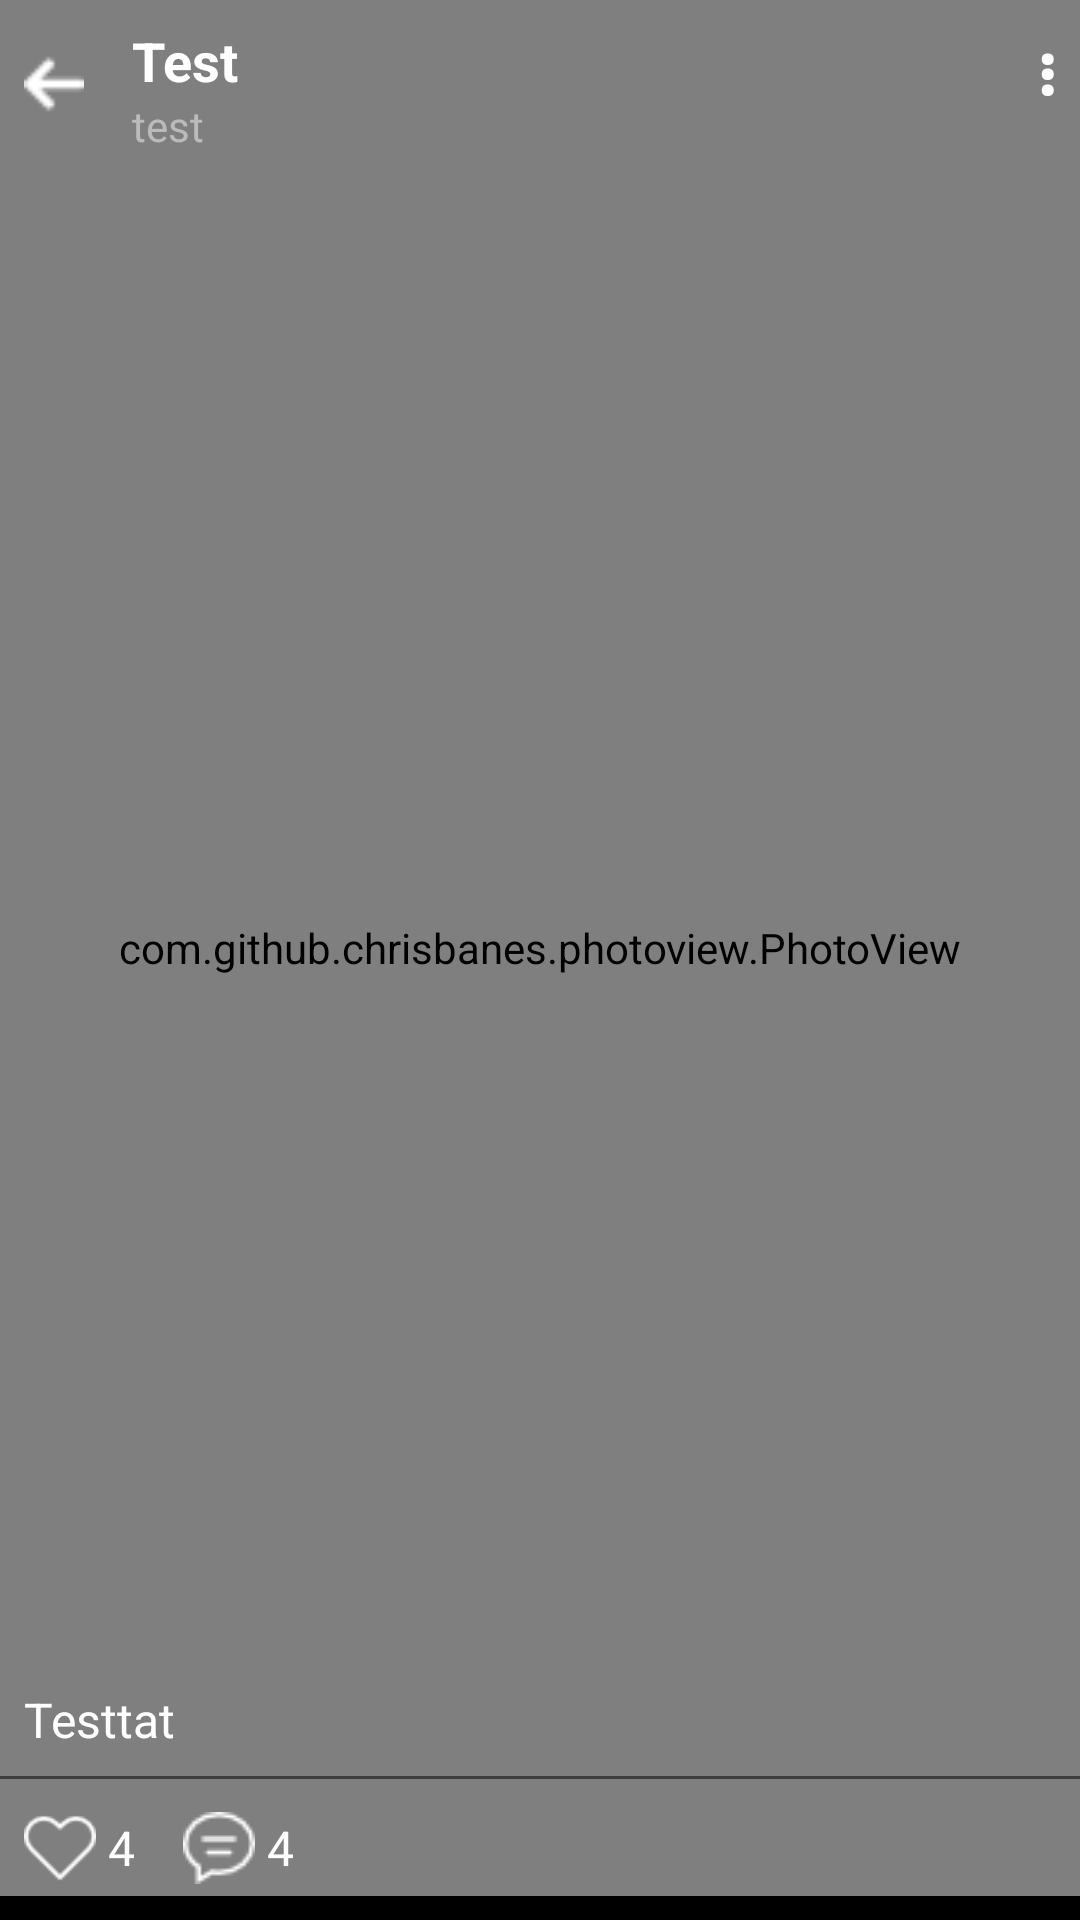

Produce the Android XML layout that renders to this screen, including the resource entries it uses.
<!-- AndroidManifest.xml: application theme AppTheme -->
<!-- res/layout/fragment_show_full_image_post.xml -->
<?xml version="1.0" encoding="utf-8"?>
<RelativeLayout xmlns:android="http://schemas.android.com/apk/res/android"
    android:layout_width="match_parent"
    android:layout_height="match_parent"
    android:background="#000"
    android:paddingBottom="8dp">

    <com.github.chrisbanes.photoview.PhotoView
        android:id="@+id/pvImagePost"
        android:layout_width="match_parent"
        android:layout_height="match_parent"
        android:scaleType="centerInside" />

    <ImageView
        android:id="@+id/imvBack"
        android:layout_width="20dp"
        android:layout_height="24dp"
        android:layout_marginStart="8dp"
        android:transitionName="imagePost"
        android:layout_marginTop="16dp"
        android:src="@drawable/left_arrow" />

    <TextView
        android:id="@+id/tvNameUser"
        android:layout_width="wrap_content"
        android:layout_height="wrap_content"
        android:layout_marginStart="16dp"
        android:layout_marginTop="8dp"
        android:layout_toEndOf="@+id/imvBack"
        android:text="Test"
        android:textColor="#fff"
        android:textSize="18sp"
        android:textStyle="bold" />

    <TextView
        android:id="@+id/tvTimeStamp"
        android:layout_width="wrap_content"
        android:layout_height="wrap_content"
        android:layout_below="@+id/tvNameUser"
        android:layout_marginStart="16dp"
        android:layout_toEndOf="@+id/imvBack"
        android:text="test"

        android:textColor="#BBBBBB"
        android:textSize="14sp" />

    <TextView
        android:layout_width="wrap_content"
        android:layout_height="wrap_content"
        android:layout_alignParentEnd="true"
        android:layout_marginTop="8dp"
        android:layout_marginEnd="8dp"
        android:text="@string/vertical_3_dots"
        android:textColor="#fff"
        android:textSize="22sp"
        android:textStyle="bold" />

    <TextView
        android:id="@+id/tvTitle"
        android:layout_width="wrap_content"
        android:layout_height="wrap_content"
        android:layout_above="@+id/layoutReact"
        android:layout_marginStart="8dp"
        android:layout_marginBottom="8dp"
        android:text="Testtat"
        android:textColor="#fff"
        android:textSize="16sp" />

    <View
        android:layout_width="match_parent"
        android:layout_height="1dp"
        android:layout_below="@+id/tvTitle"
        android:background="#3e3d3e" />

    <LinearLayout
        android:id="@+id/layoutReact"
        android:layout_width="match_parent"
        android:layout_height="32dp"
        android:layout_alignParentBottom="true"
        android:layout_marginStart="8dp"
        android:layout_marginTop="8dp"
        android:layout_marginEnd="8dp"
        android:orientation="horizontal">

        <ImageView
            android:id="@+id/imvLoveW"
            android:layout_width="24dp"
            android:layout_height="match_parent"
            android:src="@drawable/love_white" />

        <TextView
            android:id="@+id/tvNumberLove"
            android:layout_width="wrap_content"
            android:layout_height="match_parent"
            android:layout_marginStart="4dp"
            android:gravity="center"
            android:text="4"
            android:textColor="#fff"
            android:textSize="16sp" />

        <ImageView
            android:id="@+id/imvCmt"
            android:layout_width="24dp"
            android:layout_height="match_parent"
            android:layout_marginStart="16dp"
            android:src="@drawable/comment_white" />

        <TextView
            android:id="@+id/tvNumberCmt"
            android:layout_width="wrap_content"
            android:layout_height="match_parent"
            android:layout_marginStart="4dp"
            android:gravity="center"
            android:text="4"
            android:textColor="#fff"
            android:textSize="16sp" />

    </LinearLayout>


</RelativeLayout>
<!-- resources referenced by this layout -->
<resources>
  <!-- drawable comment_white: png bitmap (drawable, 697 bytes) -->
  <!-- drawable left_arrow: png bitmap (drawable, 427 bytes) -->
  <!-- drawable love_white: png bitmap (drawable, 763 bytes) -->
  <string name="vertical_3_dots">⋮</string>
  <style name="AppTheme" parent="Theme.AppCompat.Light.DarkActionBar">
          
          <item name="colorPrimary">@color/colorPrimary</item>
          <item name="colorPrimaryDark">@color/colorPrimaryDark</item>
          <item name="colorAccent">@color/colorAccent</item>
          <item name="android:windowContentTransitions">true</item>
      </style>
  <color name="colorPrimary">#008577</color>
  <color name="colorPrimaryDark">#00574B</color>
  <color name="colorAccent">#D81B60</color>
</resources>
